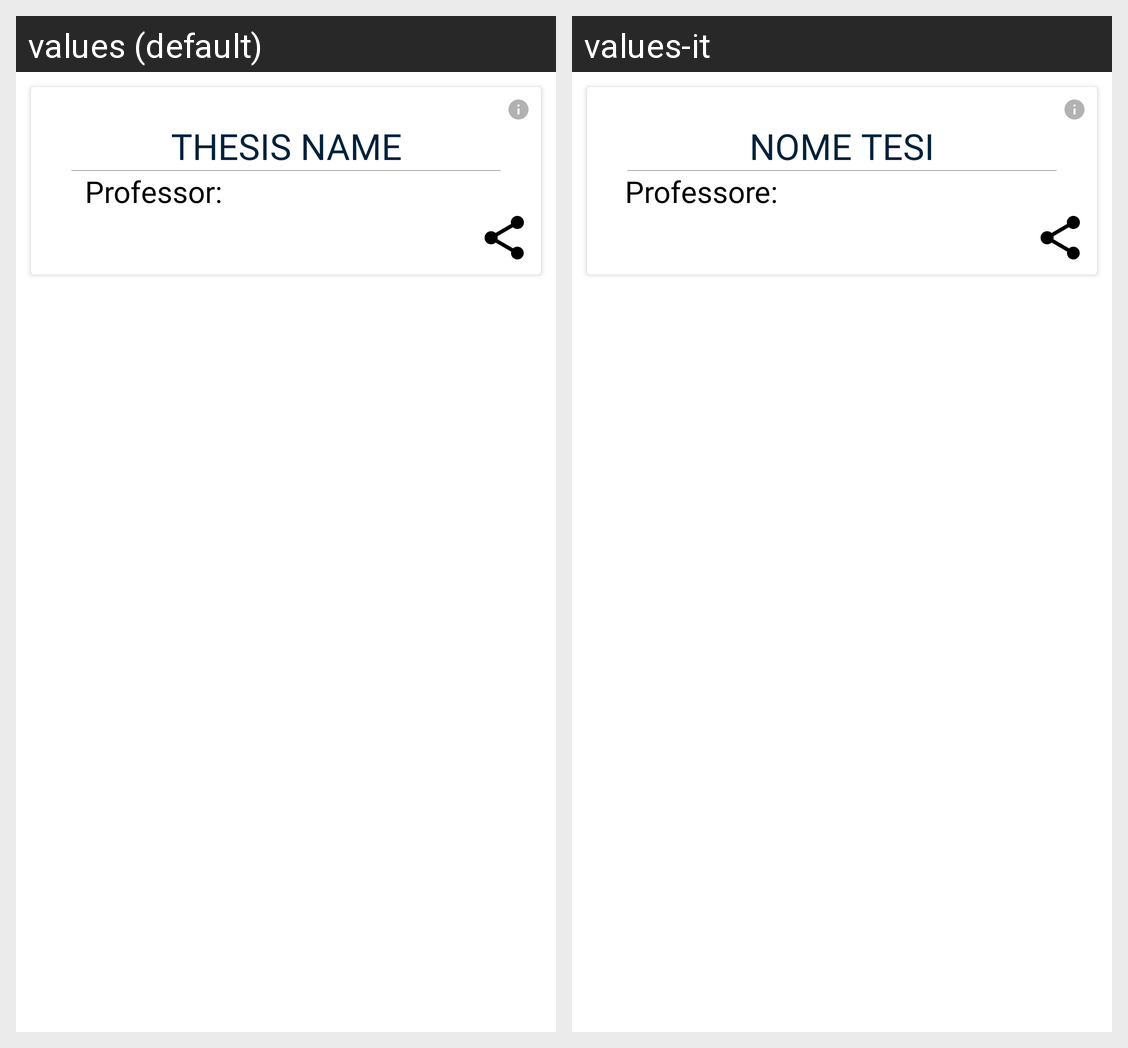

This grid shows one Android layout under two languages. Give, for every string resource on the screen, its name, the default text and each shown locale's text.
Android screen res/layout/card_favorite.xml rendered under 2 locales, left to right: values (default), values-it. Device: Nexus 5 (rendered at 1080×1920; each locale shown at half size, 540×960, under a caption strip naming it); theme CustomTheme.
Strings drawn on this screen, with the default value and each locale's value (text and hints the layout hard-codes, and strings that could not be matched under every locale, appear in the picture but are not listed):

thesis_name_card
  values: Thesis name
  values-it: Nome Tesi

professor_intestation
  values: Professor:
  values-it: Professore:
